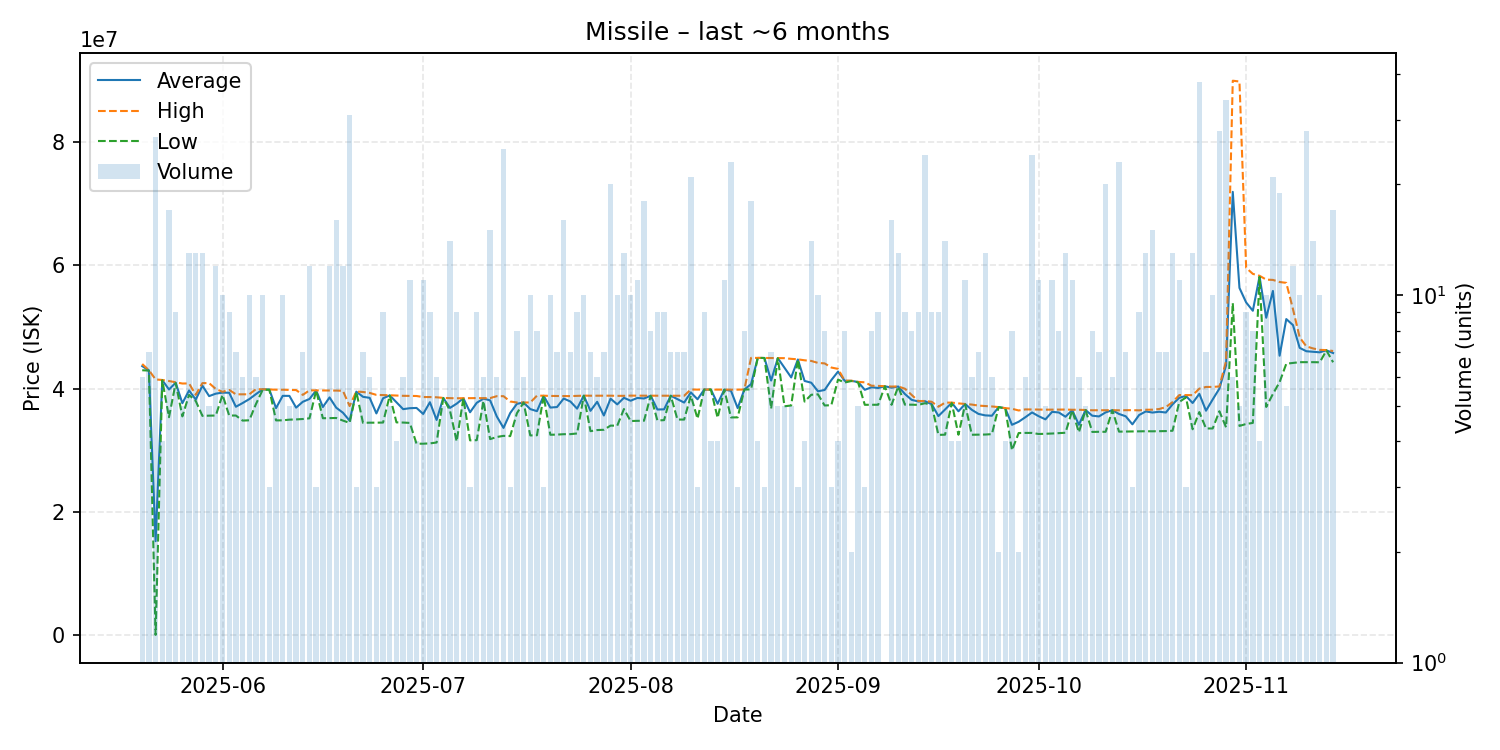

The file beside this chart, header and first rows:
date, average, highest, lowest, order_count, volume
2025-05-20, 43660000, 44000000, 42990000, 5, 6
2025-05-21, 42952857, 42990000, 42930000, 6, 7
2025-05-22, 15245345, 41500000, 41430, 13, 27
2025-05-23, 41390000, 41410000, 41370000, 4, 4
2025-05-24, 39864706, 41240000, 35365000, 15, 17
2025-05-25, 40964444, 41030000, 40920000, 7, 9
2025-05-26, 37636000, 40835000, 35500000, 4, 5
2025-05-27, 39707692, 40850000, 38990000, 8, 13
2025-05-28, 38230769, 39000000, 37990000, 11, 13
2025-05-29, 40475385, 40900000, 35580000, 12, 13
2025-05-30, 38792000, 40900000, 35620000, 5, 5
2025-05-31, 39192500, 39950000, 35640000, 12, 12
2025-06-01, 39357000, 39490000, 38990000, 8, 10
2025-06-02, 39336667, 39805000, 35640000, 9, 9
2025-06-03, 37065714, 39080000, 35640000, 7, 7
2025-06-04, 37661667, 39080000, 34820000, 5, 6
2025-06-05, 38303000, 39085000, 34865000, 9, 10
2025-06-06, 39113333, 39920000, 37500000, 5, 6
2025-06-07, 39886000, 39900000, 39800000, 8, 10
2025-06-08, 39860000, 39875000, 39830000, 3, 3
2025-06-09, 36844000, 39830000, 34850000, 5, 5
2025-06-10, 38835000, 39830000, 34860000, 4, 10
2025-06-11, 38828000, 39790000, 34970000, 5, 5
2025-06-12, 36924000, 39775000, 35010000, 4, 5
2025-06-13, 37868571, 38990000, 35075000, 7, 7
2025-06-14, 38327500, 39730000, 35185000, 10, 12
2025-06-15, 39716667, 39720000, 39710000, 3, 3
2025-06-16, 37022000, 39705000, 35200000, 5, 5
2025-06-17, 38577500, 39700000, 35220000, 11, 12
2025-06-18, 36909375, 39690000, 35240000, 9, 16
2025-06-19, 36099167, 39650000, 34820000, 7, 12
2025-06-20, 34805161, 37180000, 34450000, 7, 31
2025-06-21, 39513333, 39540000, 39500000, 2, 3
2025-06-22, 38680000, 39460000, 34450000, 6, 7
2025-06-23, 38505000, 39310000, 34480000, 6, 6
2025-06-24, 35983333, 38990000, 34480000, 2, 3
2025-06-25, 38443333, 38960000, 34500000, 8, 9
2025-06-26, 38906000, 38930000, 38900000, 5, 5
2025-06-27, 37795000, 38880000, 34530000, 4, 4
2025-06-28, 36675000, 38840000, 34500000, 6, 6
2025-06-29, 36829091, 38820000, 34440000, 9, 11
2025-06-30, 36872500, 38810000, 31060000, 4, 4
2025-07-01, 35893636, 38640000, 31070000, 9, 11
2025-07-02, 37802222, 38640000, 31120000, 7, 9
2025-07-03, 34923333, 38600000, 31260000, 5, 6
2025-07-04, 38496000, 38505000, 38490000, 5, 5
2025-07-05, 36876429, 38460000, 36450000, 10, 14
2025-07-06, 37564444, 38440000, 31450000, 8, 9
2025-07-07, 38448000, 38450000, 38440000, 5, 5
2025-07-08, 36170000, 38450000, 31610000, 3, 3
2025-07-09, 37703333, 38470000, 31640000, 6, 9
2025-07-10, 38383333, 38460000, 38000000, 6, 6
2025-07-11, 38103333, 38470000, 31810000, 11, 15
2025-07-12, 35481667, 38780000, 32160000, 6, 6
2025-07-13, 33629600, 38780000, 32340000, 9, 25
2025-07-14, 36043333, 37915000, 32300000, 3, 3
2025-07-15, 37536250, 37760000, 36000000, 6, 8
2025-07-16, 37751667, 37760000, 37750000, 6, 6
2025-07-17, 36685000, 37755000, 32410000, 7, 10
2025-07-18, 36348750, 38860000, 32440000, 7, 8
... 119 more rows
